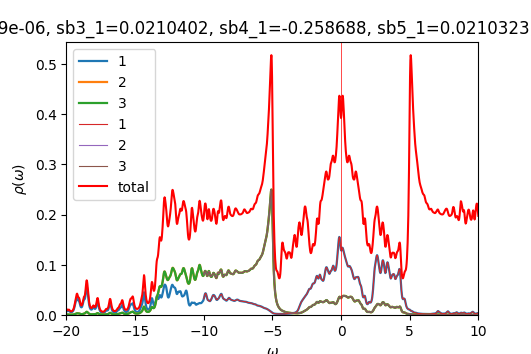

Values plotted in this chart, from the file beside it:
w	up_1	up_2	up_3	down_1	down_2	down_3	cumul_up_1	cumul_up_2	cumul_up_3	cumul_down_1	cumul_down_2	cumul_down_3	
-20	0.009902	0.00105	0.001058	7.28488e-05	4.76927e-05	4.76927e-05	0	0	0	0	0	0
-19.98	0.008794	0.0009752	0.000985	7.30065e-05	4.77909e-05	4.77909e-05	0.0002198	2.43812e-05	2.46259e-05	1.82516e-06	1.19477e-06	1.19477e-06
-19.95	0.008013	0.0009288	0.0009373	7.31786e-05	4.78897e-05	4.78897e-05	0.0004202	4.76008e-05	4.80574e-05	3.65463e-06	2.39202e-06	2.39202e-06
-19.93	0.007645	0.0009176	0.0009241	7.33631e-05	4.79891e-05	4.79891e-05	0.0006113	7.05401e-05	7.11602e-05	5.4887e-06	3.59174e-06	3.59174e-06
-19.9	0.007668	0.0009401	0.000945	7.35581e-05	4.8089e-05	4.80891e-05	0.000803	9.40438e-05	9.47851e-05	7.32766e-06	4.79397e-06	4.79397e-06
-19.88	0.007983	0.0009876	0.0009911	7.37627e-05	4.81895e-05	4.81895e-05	0.001003	0.0001187	0.0001196	9.17173e-06	5.99871e-06	5.99871e-06
-19.85	0.008368	0.001038	0.00104	7.39767e-05	4.82905e-05	4.82905e-05	0.001212	0.0001447	0.0001456	1.10211e-05	7.20597e-06	7.20597e-06
-19.82	0.008491	0.001057	0.001059	7.42006e-05	4.8392e-05	4.8392e-05	0.001424	0.0001711	0.0001721	1.28762e-05	8.41577e-06	8.41577e-06
-19.8	0.008147	0.001026	0.001028	7.44362e-05	4.84942e-05	4.84942e-05	0.001628	0.0001968	0.0001977	1.47371e-05	9.62812e-06	9.62813e-06
-19.77	0.007468	0.0009586	0.0009597	7.46861e-05	4.85971e-05	4.85971e-05	0.001814	0.0002207	0.0002217	1.66042e-05	1.08431e-05	1.08431e-05
-19.75	0.006745	0.0008853	0.0008862	7.49546e-05	4.87008e-05	4.87008e-05	0.001983	0.0002429	0.0002439	1.84781e-05	1.20606e-05	1.20606e-05
-19.73	0.006167	0.0008257	0.0008263	7.52471e-05	4.88055e-05	4.88055e-05	0.002137	0.0002635	0.0002646	2.03593e-05	1.32807e-05	1.32807e-05
-19.7	0.005788	0.0007851	0.0007855	7.55694e-05	4.89113e-05	4.89113e-05	0.002282	0.0002831	0.0002842	2.22485e-05	1.45035e-05	1.45035e-05
-19.68	0.005598	0.0007624	0.0007627	7.59232e-05	4.90183e-05	4.90183e-05	0.002422	0.0003022	0.0003033	2.41466e-05	1.57289e-05	1.57289e-05
-19.65	0.005575	0.000755	0.0007552	7.62949e-05	4.9126e-05	4.9126e-05	0.002561	0.0003211	0.0003221	2.60539e-05	1.69571e-05	1.69571e-05
-19.62	0.005702	0.0007609	0.0007609	7.66434e-05	4.92333e-05	4.92333e-05	0.002704	0.0003401	0.0003412	2.797e-05	1.81879e-05	1.81879e-05
-19.6	0.005974	0.0007789	0.0007788	7.69105e-05	4.93383e-05	4.93383e-05	0.002853	0.0003596	0.0003606	2.98928e-05	1.94214e-05	1.94214e-05
-19.57	0.006398	0.0008091	0.0008088	7.70716e-05	4.94406e-05	4.94406e-05	0.003013	0.0003798	0.0003808	3.18196e-05	2.06574e-05	2.06574e-05
-19.55	0.006996	0.0008525	0.0008521	7.71597e-05	4.95415e-05	4.95415e-05	0.003188	0.0004011	0.0004022	3.37486e-05	2.18959e-05	2.18959e-05
-19.52	0.007808	0.0009115	0.000911	7.72285e-05	4.96425e-05	4.96425e-05	0.003383	0.0004239	0.0004249	3.56793e-05	2.3137e-05	2.3137e-05
-19.5	0.008894	0.00099	0.0009893	7.7315e-05	4.97444e-05	4.97444e-05	0.003606	0.0004486	0.0004497	3.76122e-05	2.43806e-05	2.43806e-05
-19.48	0.01034	0.001093	0.001093	7.74324e-05	4.98476e-05	4.98476e-05	0.003864	0.000476	0.000477	3.9548e-05	2.56268e-05	2.56268e-05
-19.45	0.01225	0.001229	0.001228	7.75803e-05	4.99519e-05	4.99519e-05	0.00417	0.0005067	0.0005077	4.14875e-05	2.68756e-05	2.68756e-05
-19.43	0.01474	0.001405	0.001403	7.77538e-05	5.00571e-05	5.00572e-05	0.004539	0.0005418	0.0005428	4.34313e-05	2.8127e-05	2.8127e-05
-19.4	0.01782	0.001626	0.001624	7.79482e-05	5.01633e-05	5.01633e-05	0.004984	0.0005825	0.0005833	4.538e-05	2.93811e-05	2.93811e-05
-19.38	0.02128	0.001886	0.001883	7.816e-05	5.02701e-05	5.02702e-05	0.005516	0.0006296	0.0006304	4.7334e-05	3.06379e-05	3.06379e-05
-19.35	0.02461	0.002168	0.002164	7.83876e-05	5.03777e-05	5.03778e-05	0.006132	0.0006838	0.0006845	4.92937e-05	3.18973e-05	3.18973e-05
-19.32	0.02744	0.002463	0.002458	7.86306e-05	5.0486e-05	5.04861e-05	0.006818	0.0007454	0.000746	5.12595e-05	3.31595e-05	3.31595e-05
-19.3	0.03	0.002785	0.002779	7.88902e-05	5.05951e-05	5.05951e-05	0.007568	0.000815	0.0008155	5.32317e-05	3.44243e-05	3.44243e-05
-19.27	0.0326	0.00313	0.003123	7.91687e-05	5.07048e-05	5.07049e-05	0.008383	0.0008933	0.0008935	5.5211e-05	3.5692e-05	3.5692e-05
-19.25	0.03475	0.00342	0.003411	7.94701e-05	5.08155e-05	5.08155e-05	0.009251	0.0009788	0.0009788	5.71977e-05	3.69623e-05	3.69624e-05
-19.23	0.03527	0.003534	0.003526	7.98e-05	5.09271e-05	5.09271e-05	0.01013	0.001067	0.001067	5.91927e-05	3.82355e-05	3.82355e-05
-19.2	0.0338	0.00345	0.003444	8.01661e-05	5.10398e-05	5.10398e-05	0.01098	0.001153	0.001153	6.11969e-05	3.95115e-05	3.95115e-05
-19.18	0.03142	0.003285	0.003283	8.05752e-05	5.11538e-05	5.11538e-05	0.01176	0.001236	0.001235	6.32112e-05	4.07904e-05	4.07904e-05
-19.15	0.02948	0.003171	0.003174	8.10226e-05	5.1269e-05	5.12689e-05	0.0125	0.001315	0.001315	6.52368e-05	4.20721e-05	4.20721e-05
-19.12	0.02855	0.003154	0.003161	8.14722e-05	5.13846e-05	5.13845e-05	0.01321	0.001394	0.001394	6.72736e-05	4.33567e-05	4.33567e-05
-19.1	0.02818	0.003174	0.003184	8.18493e-05	5.14992e-05	5.14991e-05	0.01392	0.001473	0.001473	6.93198e-05	4.46442e-05	4.46442e-05
-19.07	0.02733	0.003115	0.003126	8.20899e-05	5.16115e-05	5.16114e-05	0.0146	0.001551	0.001551	7.13721e-05	4.59345e-05	4.59345e-05
-19.05	0.02534	0.002907	0.002918	8.22156e-05	5.1722e-05	5.17219e-05	0.01524	0.001624	0.001624	7.34275e-05	4.72275e-05	4.72275e-05
-19.02	0.02254	0.002597	0.002606	8.23095e-05	5.18324e-05	5.18323e-05	0.0158	0.001688	0.001689	7.54852e-05	4.85233e-05	4.85233e-05
-19	0.01975	0.002283	0.002289	8.24389e-05	5.19441e-05	5.1944e-05	0.01629	0.001746	0.001747	7.75462e-05	4.98219e-05	4.98219e-05
-18.98	0.01755	0.002027	0.002032	8.26329e-05	5.20577e-05	5.20577e-05	0.01673	0.001796	0.001797	7.9612e-05	5.11234e-05	5.11234e-05
-18.95	0.0161	0.001848	0.001851	8.29004e-05	5.21737e-05	5.21737e-05	0.01713	0.001842	0.001844	8.16845e-05	5.24277e-05	5.24277e-05
-18.93	0.01539	0.001741	0.001743	8.32463e-05	5.22922e-05	5.22922e-05	0.01752	0.001886	0.001887	8.37657e-05	5.3735e-05	5.3735e-05
-18.9	0.01539	0.001697	0.001698	8.3676e-05	5.24135e-05	5.24135e-05	0.0179	0.001928	0.00193	8.58576e-05	5.50454e-05	5.50453e-05
-18.88	0.01607	0.001712	0.001713	8.41877e-05	5.25376e-05	5.25376e-05	0.01831	0.001971	0.001973	8.79623e-05	5.63588e-05	5.63588e-05
-18.85	0.01749	0.001784	0.001784	8.47492e-05	5.26634e-05	5.26634e-05	0.01874	0.002016	0.002017	9.0081e-05	5.76754e-05	5.76754e-05
-18.82	0.0197	0.001915	0.001914	8.52675e-05	5.27879e-05	5.27879e-05	0.01924	0.002064	0.002065	9.22127e-05	5.89951e-05	5.89951e-05
-18.8	0.02264	0.002101	0.0021	8.56132e-05	5.29068e-05	5.29068e-05	0.0198	0.002116	0.002117	9.4353e-05	6.03177e-05	6.03177e-05
-18.77	0.02595	0.002321	0.00232	8.5739e-05	5.30185e-05	5.30185e-05	0.02045	0.002174	0.002175	9.64965e-05	6.16432e-05	6.16432e-05
-18.75	0.0288	0.002537	0.002535	8.57352e-05	5.31259e-05	5.31259e-05	0.02117	0.002238	0.002239	9.86399e-05	6.29714e-05	6.29714e-05
-18.73	0.03042	0.002717	0.002714	8.57173e-05	5.32333e-05	5.32333e-05	0.02193	0.002306	0.002307	0.0001008	6.43022e-05	6.43022e-05
-18.7	0.03099	0.002886	0.002882	8.57324e-05	5.33425e-05	5.33425e-05	0.02271	0.002378	0.002379	0.0001029	6.56357e-05	6.56357e-05
-18.68	0.03158	0.003117	0.003112	8.5777e-05	5.34539e-05	5.3454e-05	0.02349	0.002456	0.002457	0.0001051	6.69721e-05	6.69721e-05
-18.65	0.03332	0.003481	0.003474	8.58474e-05	5.35673e-05	5.35673e-05	0.02433	0.002543	0.002543	0.0001072	6.83113e-05	6.83113e-05
-18.62	0.03685	0.004022	0.004013	8.59521e-05	5.36823e-05	5.36824e-05	0.02525	0.002643	0.002644	0.0001094	6.96533e-05	6.96533e-05
-18.6	0.04221	0.004733	0.004722	8.60972e-05	5.3799e-05	5.37991e-05	0.0263	0.002762	0.002762	0.0001115	7.09983e-05	7.09983e-05
-18.57	0.04854	0.005512	0.005501	8.62814e-05	5.39171e-05	5.39172e-05	0.02752	0.002899	0.002899	0.0001137	7.23462e-05	7.23462e-05
-18.55	0.0539	0.006136	0.006128	8.64999e-05	5.40364e-05	5.40365e-05	0.02887	0.003053	0.003052	0.0001158	7.36972e-05	7.36972e-05
-18.52	0.05612	0.006388	0.006386	8.67483e-05	5.41568e-05	5.41569e-05	0.03027	0.003212	0.003212	0.000118	7.50511e-05	7.50511e-05
... 1,141 more rows
